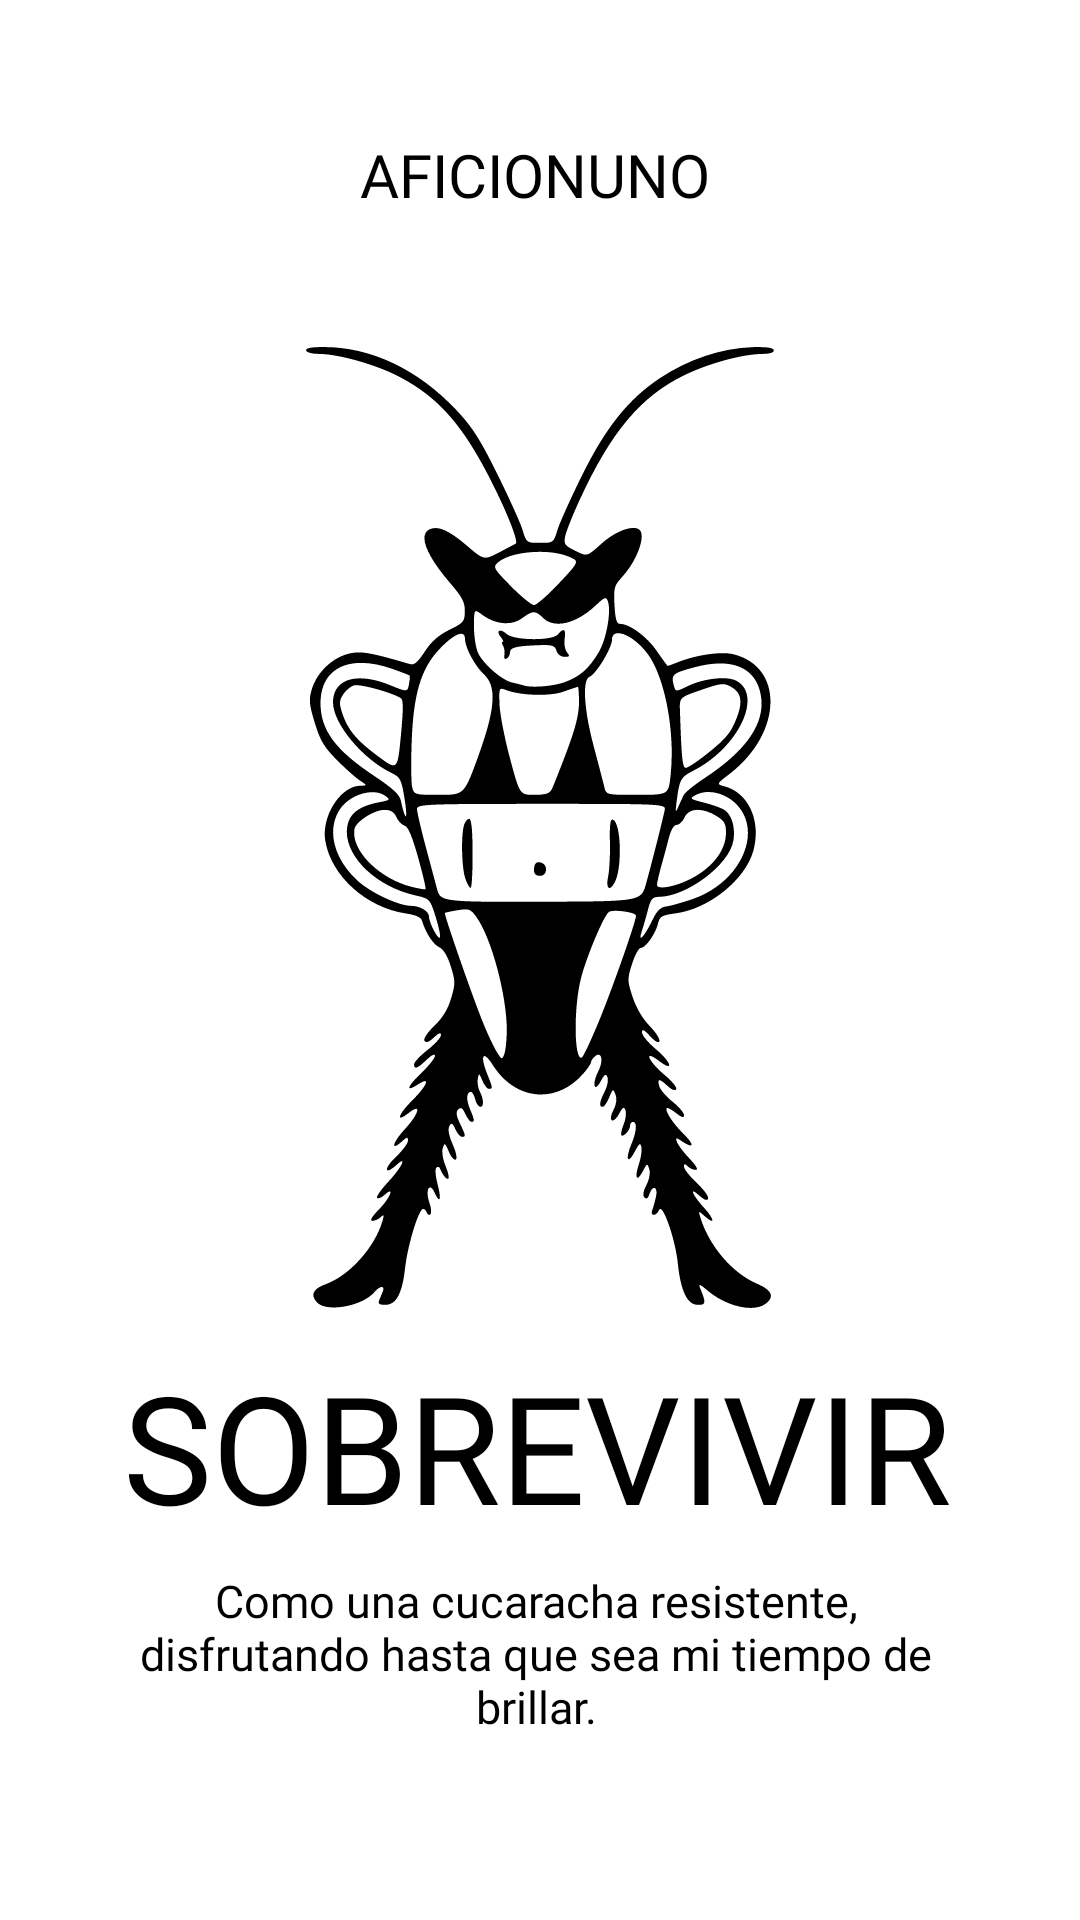

Produce the Android XML layout that renders to this screen, including the resource entries it uses.
<!-- AndroidManifest.xml: application theme Theme.Meh -->
<!-- res/layout/fragment_sobrevivir.xml -->
<?xml version="1.0" encoding="utf-8"?>
<androidx.constraintlayout.widget.ConstraintLayout xmlns:android="http://schemas.android.com/apk/res/android"
    android:layout_width="match_parent"
    android:layout_height="match_parent"
    xmlns:app="http://schemas.android.com/apk/res-auto"
    android:background="@color/white">


    <ImageView
        android:id="@+id/imagenAficion2"
        android:layout_width="wrap_content"
        android:layout_height="wrap_content"
        app:layout_constraintBottom_toBottomOf="parent"
        app:layout_constraintEnd_toEndOf="parent"
        app:layout_constraintStart_toStartOf="parent"
        app:layout_constraintTop_toTopOf="parent"
        app:layout_constraintVertical_bias="0.363"
        app:srcCompat="@drawable/cucaracha" />

    <TextView
        android:id="@+id/sobrevivir"
        android:layout_width="wrap_content"
        android:layout_height="wrap_content"
        android:layout_marginTop="12dp"
        android:fontFamily="@font/londrina"
        android:text="@string/aficion1title"
        android:textColor="@color/black"
        android:textSize="50sp"
        app:layout_constraintEnd_toEndOf="parent"
        app:layout_constraintHorizontal_bias="0.488"
        app:layout_constraintStart_toStartOf="parent"
        app:layout_constraintTop_toBottomOf="@+id/imagenAficion2" />

    <TextView
        android:id="@+id/parrafo"
        android:layout_width="287dp"
        android:layout_height="wrap_content"
        android:layout_marginTop="8dp"
        android:fontFamily="@font/kavivanar"
        android:text="@string/aficion1description_part1"
        android:textAlignment="center"
        android:textColor="@color/black"
        android:textSize="15sp"
        app:layout_constraintEnd_toEndOf="parent"
        app:layout_constraintHorizontal_bias="0.483"
        app:layout_constraintStart_toStartOf="parent"
        app:layout_constraintTop_toBottomOf="@+id/sobrevivir" />

    <TextView
        android:id="@+id/textoAficion2"
        android:layout_width="wrap_content"
        android:layout_height="wrap_content"
        android:layout_marginBottom="44dp"
        android:fontFamily="@font/londrina"
        android:text="@string/aficion1"
        android:textColor="@color/black"
        android:textSize="20sp"
        app:layout_constraintBottom_toTopOf="@+id/imagenAficion2"
        app:layout_constraintEnd_toEndOf="parent"
        app:layout_constraintHorizontal_bias="0.493"
        app:layout_constraintStart_toStartOf="parent" />
</androidx.constraintlayout.widget.ConstraintLayout>
<!-- resources referenced by this layout -->
<resources>
  <color name="black">#FF000000</color>
  <color name="white">#FFFFFFFF</color>
  <!-- drawable cucaracha: vector/xml drawable (drawable, 13845 chars, omitted) -->
  <string name="aficion1">AFICIONUNO</string>
  <string name="aficion1description_part1">Como una cucaracha resistente, disfrutando hasta que sea mi tiempo de brillar.</string>
  <string name="aficion1title">SOBREVIVIR</string>
  <style name="Theme.Meh" parent="Base.Theme.Meh" />
  <style name="Base.Theme.Meh" parent="Theme.Material3.DayNight.NoActionBar">
          <item name="colorControlNormal">@color/white</item> 
          <item name="colorControlActivated">@color/white</item>
      </style>
</resources>
